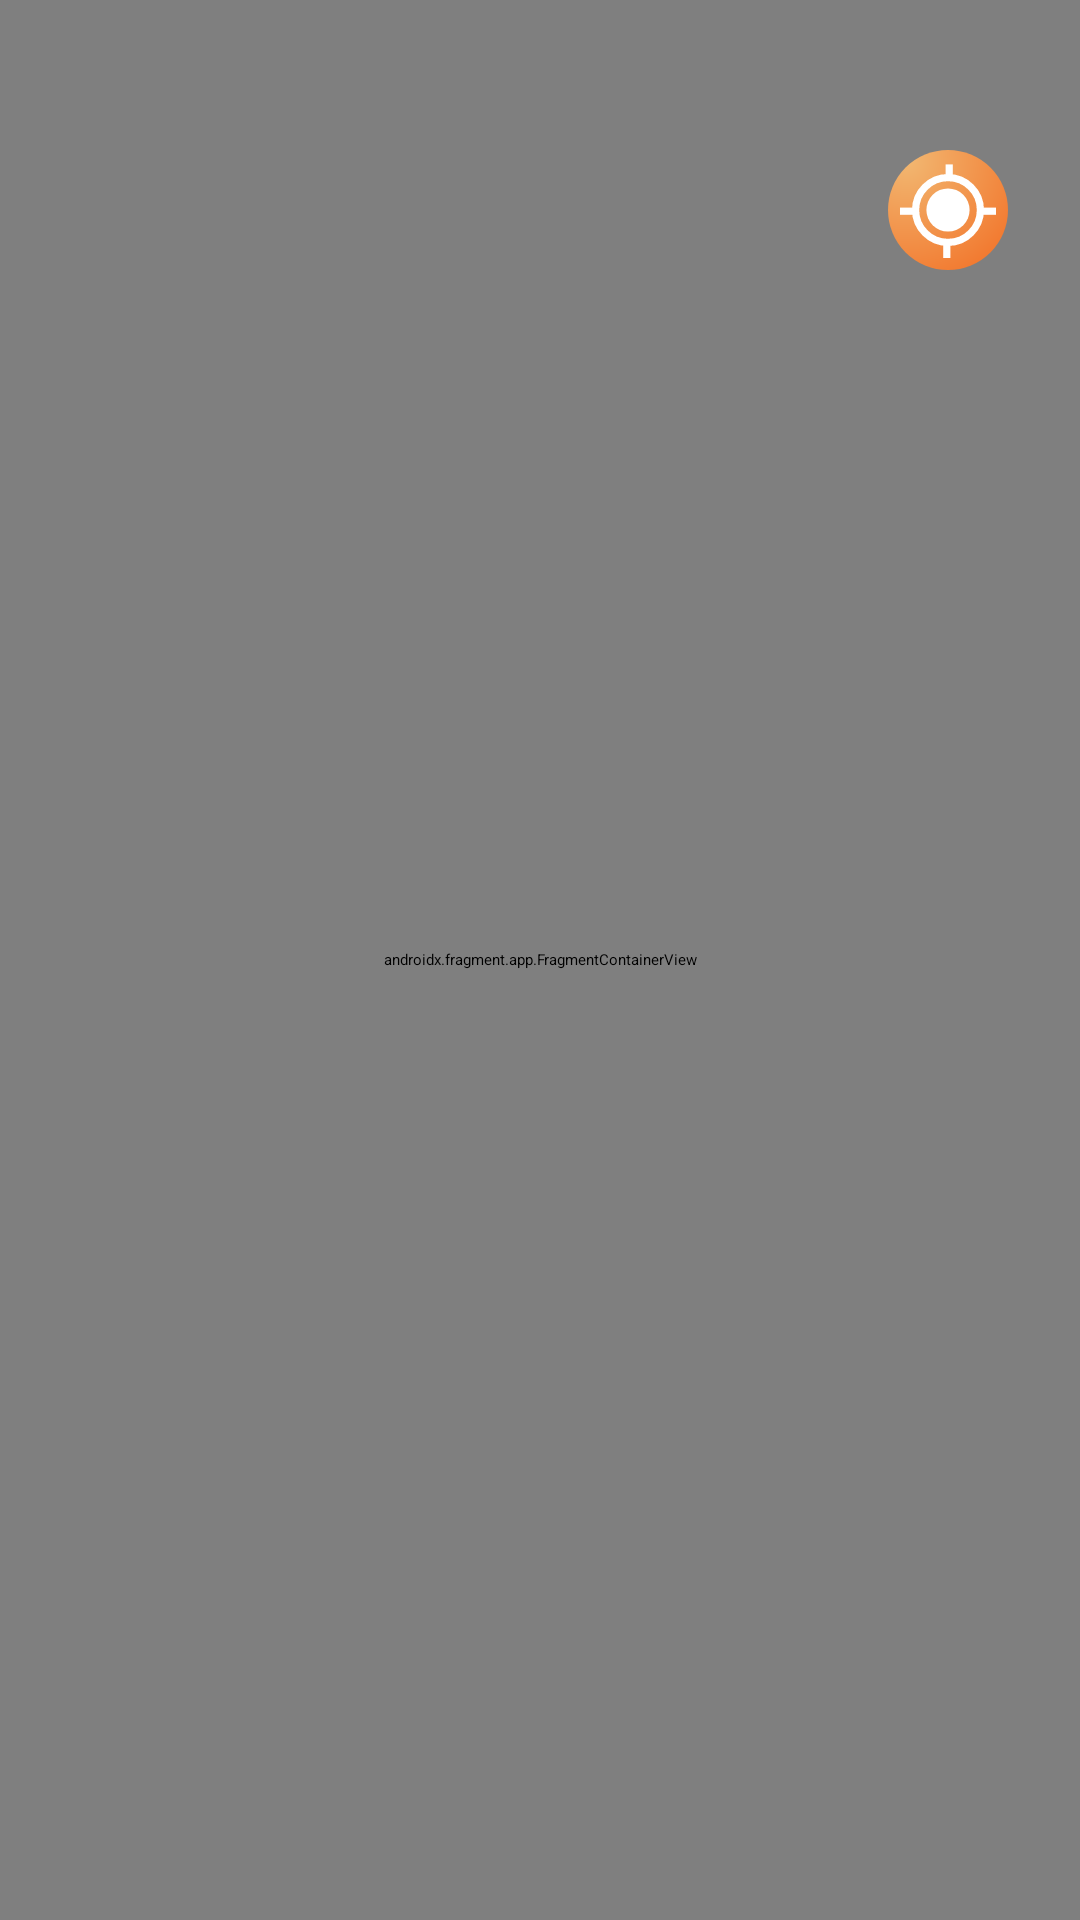

This screen was rendered from an Android layout file. Write that file and the resources it references.
<!-- AndroidManifest.xml: application theme Theme.CultureQuest -->
<!-- res/layout/fragment_maps.xml -->
<?xml version="1.0" encoding="utf-8"?>
<androidx.constraintlayout.widget.ConstraintLayout xmlns:android="http://schemas.android.com/apk/res/android"
    xmlns:app="http://schemas.android.com/apk/res-auto"
    xmlns:tools="http://schemas.android.com/tools"
    android:layout_width="match_parent"
    android:layout_height="match_parent"
    android:background="@color/background"
    android:id="@+id/map_fragment"
    tools:context=".ui.map.MapsFragment"
    tools:visibility="visible">
    <androidx.fragment.app.FragmentContainerView xmlns:android="http://schemas.android.com/apk/res/android"
        xmlns:tools="http://schemas.android.com/tools"
        android:id="@+id/map"
        android:name="com.google.android.gms.maps.SupportMapFragment"
        android:layout_width="match_parent"
        android:layout_height="match_parent"
        tools:context=".ui.map.MapsFragment" />

    <ImageView
        android:id="@+id/localisation_button"
        android:layout_width="40dp"
        android:layout_height="40dp"
        android:layout_marginTop="50dp"
        android:layout_marginEnd="24dp"
        android:src="@drawable/location_button"
        app:layout_constraintEnd_toEndOf="parent"
        app:layout_constraintTop_toTopOf="parent" />
</androidx.constraintlayout.widget.ConstraintLayout>
<!-- resources referenced by this layout -->
<resources>
  <color name="background">#D9C2A6</color>
  <!-- drawable location_button (drawable) -->
  <vector android:height="50dp" android:viewportHeight="50"
      android:viewportWidth="50" android:width="50dp"
      xmlns:aapt="http://schemas.android.com/aapt" xmlns:android="http://schemas.android.com/apk/res/android">
      <path android:pathData="M25,25m-25,0a25,25 0,1 1,50 0a25,25 0,1 1,-50 0">
          <aapt:attr name="android:fillColor">
              <gradient android:centerX="7.519" android:centerY="3.947"
                  android:gradientRadius="58.194" android:type="radial">
                  <item android:color="#FFF2B872" android:offset="0"/>
                  <item android:color="#FFF27329" android:offset="1"/>
              </gradient>
          </aapt:attr>
      </path>
      <path android:fillColor="#ffffff" android:pathData="M25,25m-9,0a9,9 0,1 1,18 0a9,9 0,1 1,-18 0"/>
      <path android:fillColor="#00000000"
          android:pathData="M25,25m-13.5,0a13.5,13.5 0,1 1,27 0a13.5,13.5 0,1 1,-27 0"
          android:strokeColor="#ffffff" android:strokeWidth="3"/>
      <path android:fillColor="#00000000"
          android:pathData="M25.5,12L25.5,6" android:strokeColor="#ffffff" android:strokeWidth="3"/>
      <path android:fillColor="#00000000"
          android:pathData="M24.5,45L24.5,39"
          android:strokeColor="#ffffff" android:strokeWidth="3"/>
      <path android:fillColor="#00000000"
          android:pathData="M39,25.5L45,25.5"
          android:strokeColor="#ffffff" android:strokeWidth="3"/>
      <path android:fillColor="#00000000"
          android:pathData="M5,25.5L11,25.5" android:strokeColor="#ffffff" android:strokeWidth="3"/>
  </vector>
</resources>
